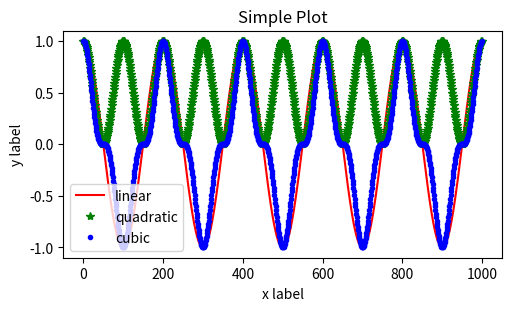
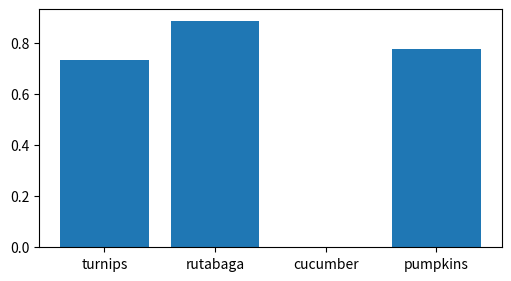

These figures' Python source, in order:
import numpy as np

import matplotlib.pyplot as plt

t = np.arange(0,1,0.001)
sig = np.cos(2*np.pi*5*t)
sig2 = np.power(sig,2)
sig3 = np.power(sig,3)

fig, ax = plt.subplots(figsize=(5, 3), layout='constrained')
ax.plot(sig,'-r', label='linear')  # Plot some data on the axes.
ax.plot(sig2,'*g', label='quadratic')  # Plot more data on the axes...
ax.plot(sig3,'.b', label='cubic')  # ... and some more.
ax.set_xlabel('x label')  # Add an x-label to the axes.
ax.set_ylabel('y label')  # Add a y-label to the axes.
ax.set_title("Simple Plot")  # Add a title to the axes.
ax.legend()  # Add a legend.
plt.show()


fig, ax2 = plt.subplots(figsize=(5, 2.7), layout='constrained')
categories = ['turnips', 'rutabaga', 'cucumber', 'pumpkins']

ax2.bar(categories, np.random.rand(len(categories)))
plt.show()

